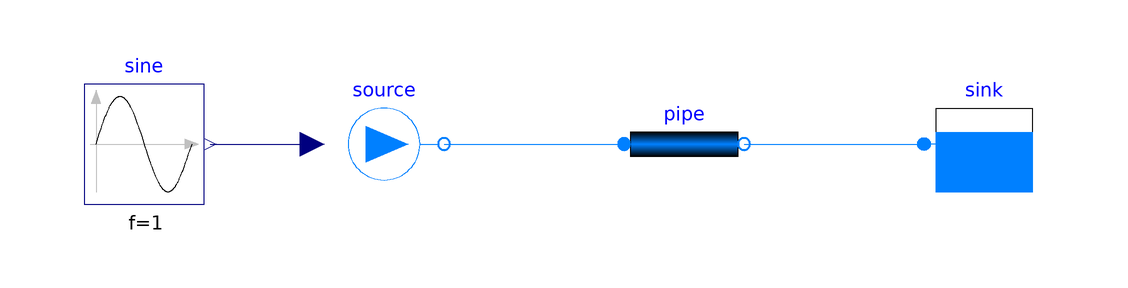

The component connection diagram of the Modelica model below, drawn from its own Placement and Line annotations.

model PipeQuadratic "Test: człon kwadratowy i regularyzacja przy przepływie zmieniającym kierunek"
  extends Modelica.Icons.Example;

  Modelica.Blocks.Sources.Sine sine(amplitude=2e-5, f=1)
    annotation (Placement(transformation(extent={{-90,-10},{-70,10}})));
  FishRobot.Hydraulics.VolumeFlowSource source
    annotation (Placement(transformation(extent={{-50,-10},{-30,10}})));
  FishRobot.Hydraulics.Pipe pipe(zeta=1.5, useTurbulent=false)
    "Bez przejścia w turbulencję: test dotyczy tylko członu kwadratowego i jego regularyzacji w zerze"
    annotation (Placement(transformation(extent={{0,-10},{20,10}})));
  FishRobot.Hydraulics.Reservoir sink
    annotation (Placement(transformation(extent={{70,-10},{50,10}})));

  // Wzór bez regularyzacji: R_lam·Q + R_local·|Q|·Q.
  Modelica.Units.SI.PressureDifference dp_exact =
    pipe.R_lam*pipe.V_flow + pipe.R_local*abs(pipe.V_flow)*pipe.V_flow "Charakterystyka bez regularyzacji";
equation
  connect(sine.y, source.V_flow) annotation (Line(points={{-69,0},{-54,0}}, color={0,0,127}));
  connect(source.port, pipe.port_a) annotation (Line(points={{-30,0},{0,0}}, color={0,128,255}));
  connect(pipe.port_b, sink.port) annotation (Line(points={{20,0},{50,0}}, color={0,128,255}));
  annotation (
    experiment(StopTime=2.0, Interval=0.002, Tolerance=1e-8),
    Documentation(info="<html>
<p>Przepływ sinusoidalny ±20 ml/s, 1 Hz – zmienia kierunek dwa razy na okres, tak jak w ogonie ryby.
Oczekiwanie: <code>pipe.dp</code> zgodne z <code>dp_exact</code> (&lt; 1%) wszędzie tam, gdzie
<code>|Q| &gt; 100·V_flow_small</code>, a symulacja przechodzi przez zero bez zdarzeń (gładka charakterystyka).</p>
</html>"));
end PipeQuadratic;